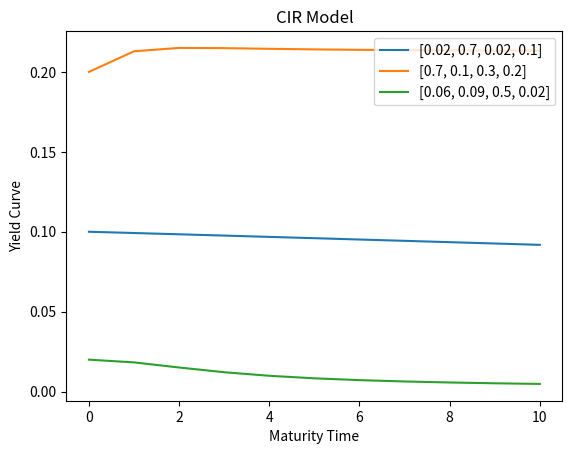

Python code for this plot: (Note: this script raises an exception after producing the figure.)
import numpy as np
import math
import matplotlib.pyplot as plt

def yld(beta, mu, sigma, r, fin_t,model):
    if model=='vas':
        y = np.zeros(fin_t+1)
        y[0] = r
        a = beta
        b = mu*beta
        for t in range(1,fin_t+1):
            B = (1-math.exp(-a*t))/a
            A = (B-t)*((a*b-0.5*sigma**2)/(a**2))-(((a*B)*(a*B))/(4*a)) 
            p = math.exp(A-B*r) 
            y[t] = -1*math.log(p)/t
        return y
    else:
        y = np.zeros(fin_t+1) 
        y[0] = r
        a = beta
        b = mu*beta
        gamma = ((a*a)+2*math.sqrt((sigma*sigma)))
        for t in range(1,fin_t+1):
            D = ((gamma+a)*(math.exp(gamma*t)-1)+2*gamma)
            B = 2*(math.exp(gamma*t)-1)/D
            A = (2*gamma*math.exp((a+gamma)*(t/2))/D)**(2*a*b/(sigma*sigma))

            p = A*math.exp(-B*r)
            y[t] = -1*math.log(p)/t
        return y
    
def yield_vs_time_plot(model, parameters, time_units,name):
    plt.figure()
    for p in parameters:
        beta, mu, sigma, r = p
        if model == 'vas':
            y = yld(beta, mu, sigma, r, time_units,'vas')
        elif model == 'cir':
            y = yld(beta, mu, sigma, r, time_units,'cir')
        plt.plot(y, label=str(p))
    plt.title(name+' Model')
    plt.xlabel('Maturity Time')
    plt.ylabel('Yield Curve')
    plt.legend()
    plt.show()
    
def yield_vs_maturity_plot(model, parameters, time_units,name):
    for p in parameters:
        plt.figure()
        for r in np.arange(0.1,1.1,0.1):
            r = np.round_(r, 1)
            beta, mu, sigma, _ = p
            if model == 'vas':
                y = yld(beta, mu, sigma, r, time_units,'vas')
            elif model == 'cir':
                y = yld(beta, mu, sigma, r, time_units,'cir')
            plt.plot(y, label='r = '+str(r))
        if model == 'vas':
            plt.title(name + " Model with \u03B2, \u03BC, \u03C3 = "+str(p[:-1])+" (10 diffirent values of r)")
        else:
            plt.title(name + " Model with \u03B2, \u03BC, \u03C3 = "+str(p[:-1])+" r = 0.1 to 1")
        plt.xlabel('Maturity Time')
        plt.ylabel('Yield Curve')
        plt.legend()
        plt.show()
    
    
p1 = [0.02, 0.7, 0.02, 0.1]
p2 = [0.7, 0.1, 0.3, 0.2]
p3 = [0.06, 0.09, 0.5, 0.02]
yield_vs_time_plot('cir', [p1, p2, p3], 10,'CIR')
yield_vs_maturity_plot('cir', [p1], 600,'CIR')
# yield_vs_maturity_plot('cir', [p1, p2, p3], 25,'CIR')
    
    


        
